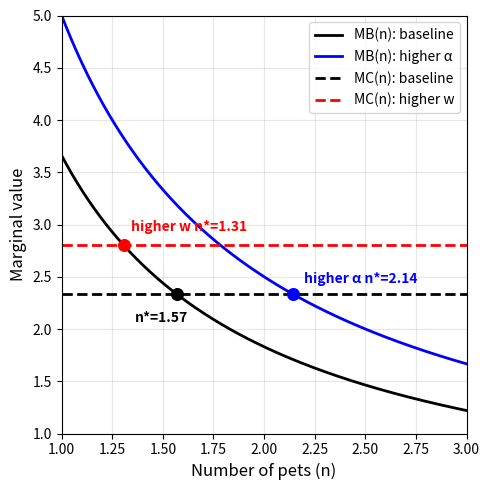
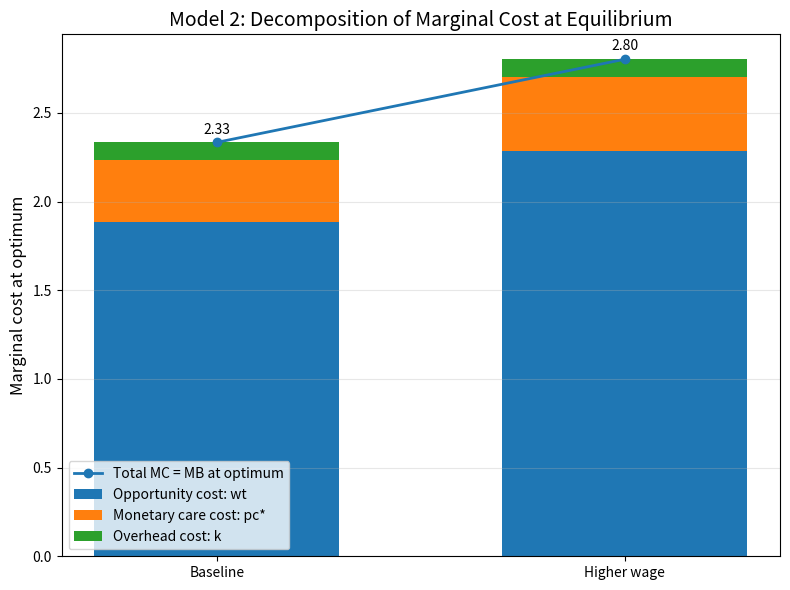

Source code (Python) for these figures, in order:
import numpy as np
import matplotlib.pyplot as plt

# ============================================================
# Model 2: baseline parameters
# ============================================================
alpha = 3.66
gamma = 0.15
w = 57.77
t = 0.0326
p = 1.0
k = 0.1

# Alternative scenarios
wHigh = 70.0
alphaHigh = 5.0

# ============================================================
# Closed-form solutions
# ============================================================
def nStar(alpha, gamma, w, t, k):
    """Optimal pet quantity"""
    return alpha * (1.0 - gamma) / (w * t + k)

def cStar(gamma, w, t, p, k):
    """Optimal caregiving intensity"""
    return gamma * (w * t + k) / (p * (1.0 - gamma))

# ============================================================
# Marginal benefit and marginal cost
# ============================================================
def mbN(n, alpha):
    """Marginal benefit of one more pet"""
    return alpha / n

def mcN(w, t, p, c, k):
    """Marginal cost of one more pet"""
    return w * t + p * c + k

# ============================================================
# Equilibria
# ============================================================
n0 = nStar(alpha, gamma, w, t, k)
c0 = cStar(gamma, w, t, p, k)
mc0 = mcN(w, t, p, c0, k)

nW = nStar(alpha, gamma, wHigh, t, k)
cW = cStar(gamma, wHigh, t, p, k)
mcW = mcN(wHigh, t, p, cW, k)

nA = nStar(alphaHigh, gamma, w, t, k)
cA = cStar(gamma, w, t, p, k)
mcA = mcN(w, t, p, cA, k)

# ============================================================
# Plot 1: MB vs MC
# ============================================================
nGrid = np.linspace(1, 3, 500)

plt.figure(figsize=(5, 5))
plt.plot(nGrid, mbN(nGrid, alpha), label='MB(n): baseline',
         linewidth=2, color="black")
plt.plot(nGrid, mbN(nGrid, alphaHigh), label='MB(n): higher α',
         linewidth=2, color="blue")

plt.axhline(mc0, label='MC(n): baseline', linewidth=2,
             linestyle='--', color="black")
plt.axhline(mcW, label='MC(n): higher w', linewidth=2,
            linestyle='--', color="red")

# Equilibrium points
plt.scatter([n0], [mc0], s=70, zorder=5, color="black")
plt.scatter([nW], [mcW], s=70, zorder=5, color="red")
plt.scatter([nA], [mcA], s=70, zorder=5, color="blue")

plt.annotate(f'n*={n0:.2f}', (n0, mc0), xytext=(-30, -20), textcoords='offset points',
             fontweight='bold', color="black")
plt.annotate(f'higher w n*={nW:.2f}', (nW, mcW), xytext=(5, 10), textcoords='offset points',
             fontweight='bold', color="red")
plt.annotate(f'higher α n*={nA:.2f}', (nA, mcA), xytext=(8, 8), textcoords='offset points',
             fontweight='bold', color="blue")

plt.xlabel('Number of pets (n)', fontsize=12)
plt.ylabel('Marginal value', fontsize=12)
# plt.title('Model 2: Marginal Benefit and Marginal Cost for Pet Quantity', fontsize=14)
plt.xlim(1.0, 3.0)
# plt.ylim(0, max(mcW, mcA, mc0, mbN(0.1, alphaHigh)) * 1.05)
plt.ylim(1, 5)
plt.grid(True, alpha=0.3)
plt.legend()
plt.tight_layout()
plt.show()

# ============================================================
# Plot 2: MC decomposition
# ============================================================
timeCost0 = w * t
careCost0 = p * c0
overheadCost0 = k

timeCostW = wHigh * t
careCostW = p * cW
overheadCostW = k

labels = ['Baseline', 'Higher wage']
x = np.arange(len(labels))
barWidth = 0.6

plt.figure(figsize=(8, 6))
plt.bar(x, [timeCost0, timeCostW], barWidth, label='Opportunity cost: wt')
plt.bar(x, [careCost0, careCostW], barWidth,
        bottom=[timeCost0, timeCostW], label='Monetary care cost: pc*')
plt.bar(x, [overheadCost0, overheadCostW], barWidth,
        bottom=[timeCost0 + careCost0, timeCostW + careCostW],
        label='Overhead cost: k')

totals = [
    timeCost0 + careCost0 + overheadCost0,
    timeCostW + careCostW + overheadCostW
]

plt.plot(x, totals, marker='o', linewidth=2, label='Total MC = MB at optimum')

for i, total in enumerate(totals):
    plt.text(x[i], total + 0.05, f'{total:.2f}', ha='center')

plt.xticks(x, labels)
plt.ylabel('Marginal cost at optimum', fontsize=12)
plt.title('Model 2: Decomposition of Marginal Cost at Equilibrium', fontsize=14)
plt.grid(True, axis='y', alpha=0.3)
plt.legend()
plt.tight_layout()
plt.show()

# ============================================================
# Summary
# ============================================================
print('--- Baseline ---')
print(f'n*  = {n0:.4f}')
print(f'c*  = {c0:.4f}')
print(f'MB = MC at optimum = {mc0:.4f}')
print(f'  wt   = {timeCost0:.4f}')
print(f'  pc*  = {careCost0:.4f}')
print(f'  k    = {overheadCost0:.4f}')

print('\n--- Higher wage ---')
print(f'n*  = {nW:.4f}')
print(f'c*  = {cW:.4f}')
print(f'MB = MC at optimum = {mcW:.4f}')
print(f'  wt   = {timeCostW:.4f}')
print(f'  pc*  = {careCostW:.4f}')
print(f'  k    = {overheadCostW:.4f}')

print('\n--- Higher alpha ---')
print(f'n*  = {nA:.4f}')
print(f'c*  = {cA:.4f}')
print(f'MB = MC at optimum = {mcA:.4f}')
